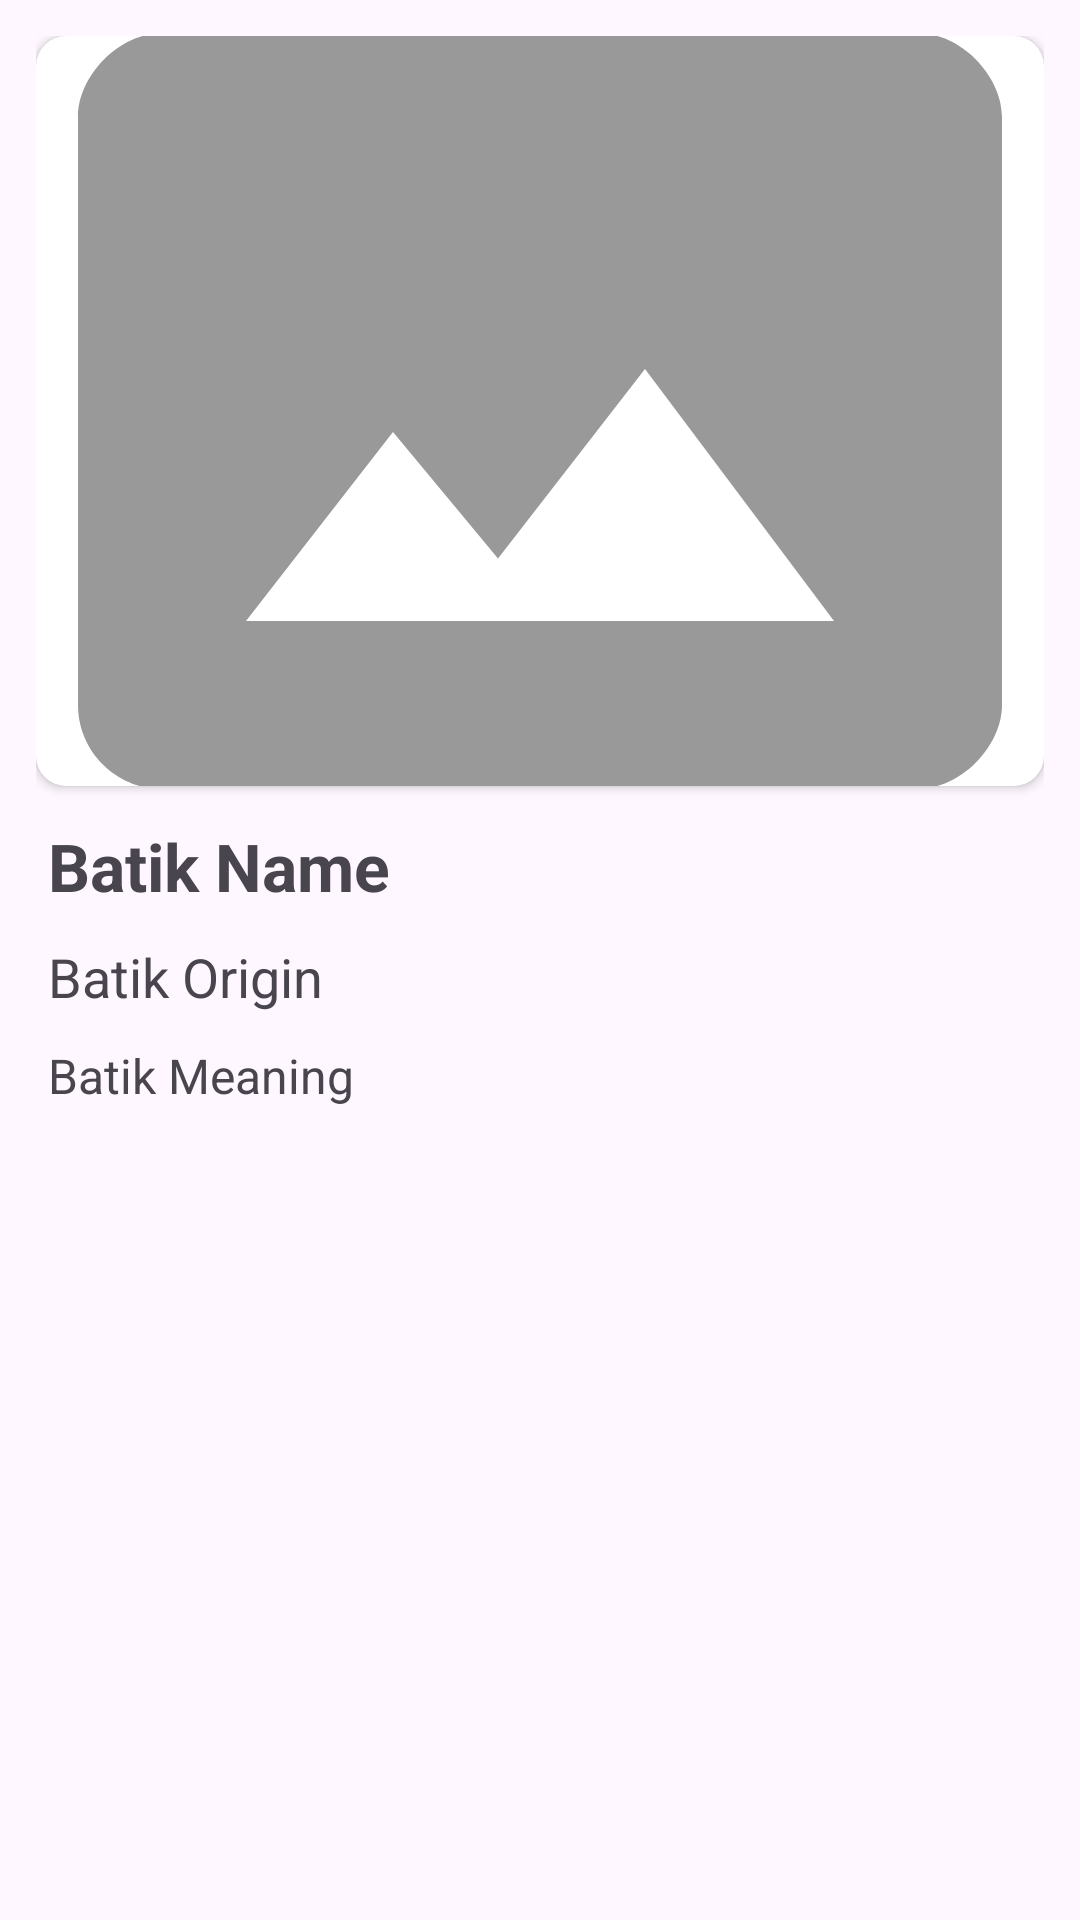

Android layout source for this screen:
<!-- AndroidManifest.xml: application theme Theme.example -->
<!-- res/layout/activity_detail.xml -->
<?xml version="1.0" encoding="utf-8"?>
<ScrollView xmlns:android="http://schemas.android.com/apk/res/android"
    xmlns:app="http://schemas.android.com/apk/res-auto"
    xmlns:tools="http://schemas.android.com/tools"
    android:layout_width="match_parent"
    android:layout_height="match_parent"
    tools:context=".ui.detail.DetailActivity">

    <androidx.constraintlayout.widget.ConstraintLayout
        android:layout_width="match_parent"
        android:layout_height="wrap_content"
        android:padding="12dp">

        <androidx.cardview.widget.CardView
            android:id="@+id/cv_photo"
            android:layout_width="match_parent"
            android:layout_height="wrap_content"
            app:cardCornerRadius="10dp"
            app:layout_constraintEnd_toEndOf="parent"
            app:layout_constraintStart_toStartOf="parent"
            app:layout_constraintTop_toTopOf="parent">

            <ImageView
                android:id="@+id/iv_detail_photo"
                android:layout_width="match_parent"
                android:layout_height="250dp"
                android:scaleType="centerCrop"
                android:src="@drawable/batik_placeholder"
                tools:ignore="ContentDescription" />
        </androidx.cardview.widget.CardView>

        <TextView
            android:id="@+id/tv_detail_batik"
            android:layout_width="match_parent"
            android:layout_height="wrap_content"
            android:layout_marginHorizontal="4dp"
            android:layout_marginVertical="12dp"
            android:text="@string/batik_name"
            android:textSize="22sp"
            android:textStyle="bold"
            app:layout_constraintEnd_toEndOf="parent"
            app:layout_constraintStart_toStartOf="parent"
            app:layout_constraintTop_toBottomOf="@+id/cv_photo" />

        <TextView
            android:id="@+id/tv_detail_origin"
            android:layout_width="match_parent"
            android:layout_height="wrap_content"
            android:layout_marginHorizontal="4dp"
            android:layout_marginVertical="10dp"
            android:drawablePadding="4dp"
            android:gravity="center_vertical"
            android:text="@string/batik_origin"
            android:textSize="18sp"
            app:drawableStartCompat="@drawable/ic_place"
            app:layout_constraintEnd_toEndOf="parent"
            app:layout_constraintStart_toStartOf="parent"
            app:layout_constraintTop_toBottomOf="@+id/tv_detail_batik" />

        <TextView
            android:id="@+id/tv_detail_meaning"
            android:layout_width="match_parent"
            android:layout_height="wrap_content"
            android:layout_marginHorizontal="4dp"
            android:layout_marginVertical="10dp"
            android:justificationMode="inter_word"
            android:lineSpacingExtra="2dp"
            android:text="@string/detail_meaning"
            android:textSize="16sp"
            app:layout_constraintEnd_toEndOf="parent"
            app:layout_constraintStart_toStartOf="parent"
            app:layout_constraintTop_toBottomOf="@+id/tv_detail_origin"
            tools:targetApi="o" />

    </androidx.constraintlayout.widget.ConstraintLayout>

</ScrollView>
<!-- resources referenced by this layout -->
<resources>
  <!-- drawable batik_placeholder (drawable) -->
  <vector android:height="24dp" android:tint="@color/grey"
      android:viewportHeight="24" android:viewportWidth="24"
      android:width="24dp" xmlns:android="http://schemas.android.com/apk/res/android">
      <path android:fillColor="@android:color/white" android:pathData="M21,3H3C2,3 1,4 1,5v14c0,1.1 0.9,2 2,2h18c1,0 2,-1 2,-2V5c0,-1 -1,-2 -2,-2zM5,17l3.5,-4.5 2.5,3.01L14.5,11l4.5,6H5z"/>
  </vector>
  <string name="batik_name">Batik Name</string>
  <string name="batik_origin">Batik Origin</string>
  <string name="detail_meaning">Batik Meaning</string>
  <style name="Theme.example" parent="Base.Theme.example" />
  <color name="grey">#999999</color>
  <style name="Base.Theme.example" parent="Theme.Material3.DayNight.NoActionBar">
          
          
      </style>
</resources>
